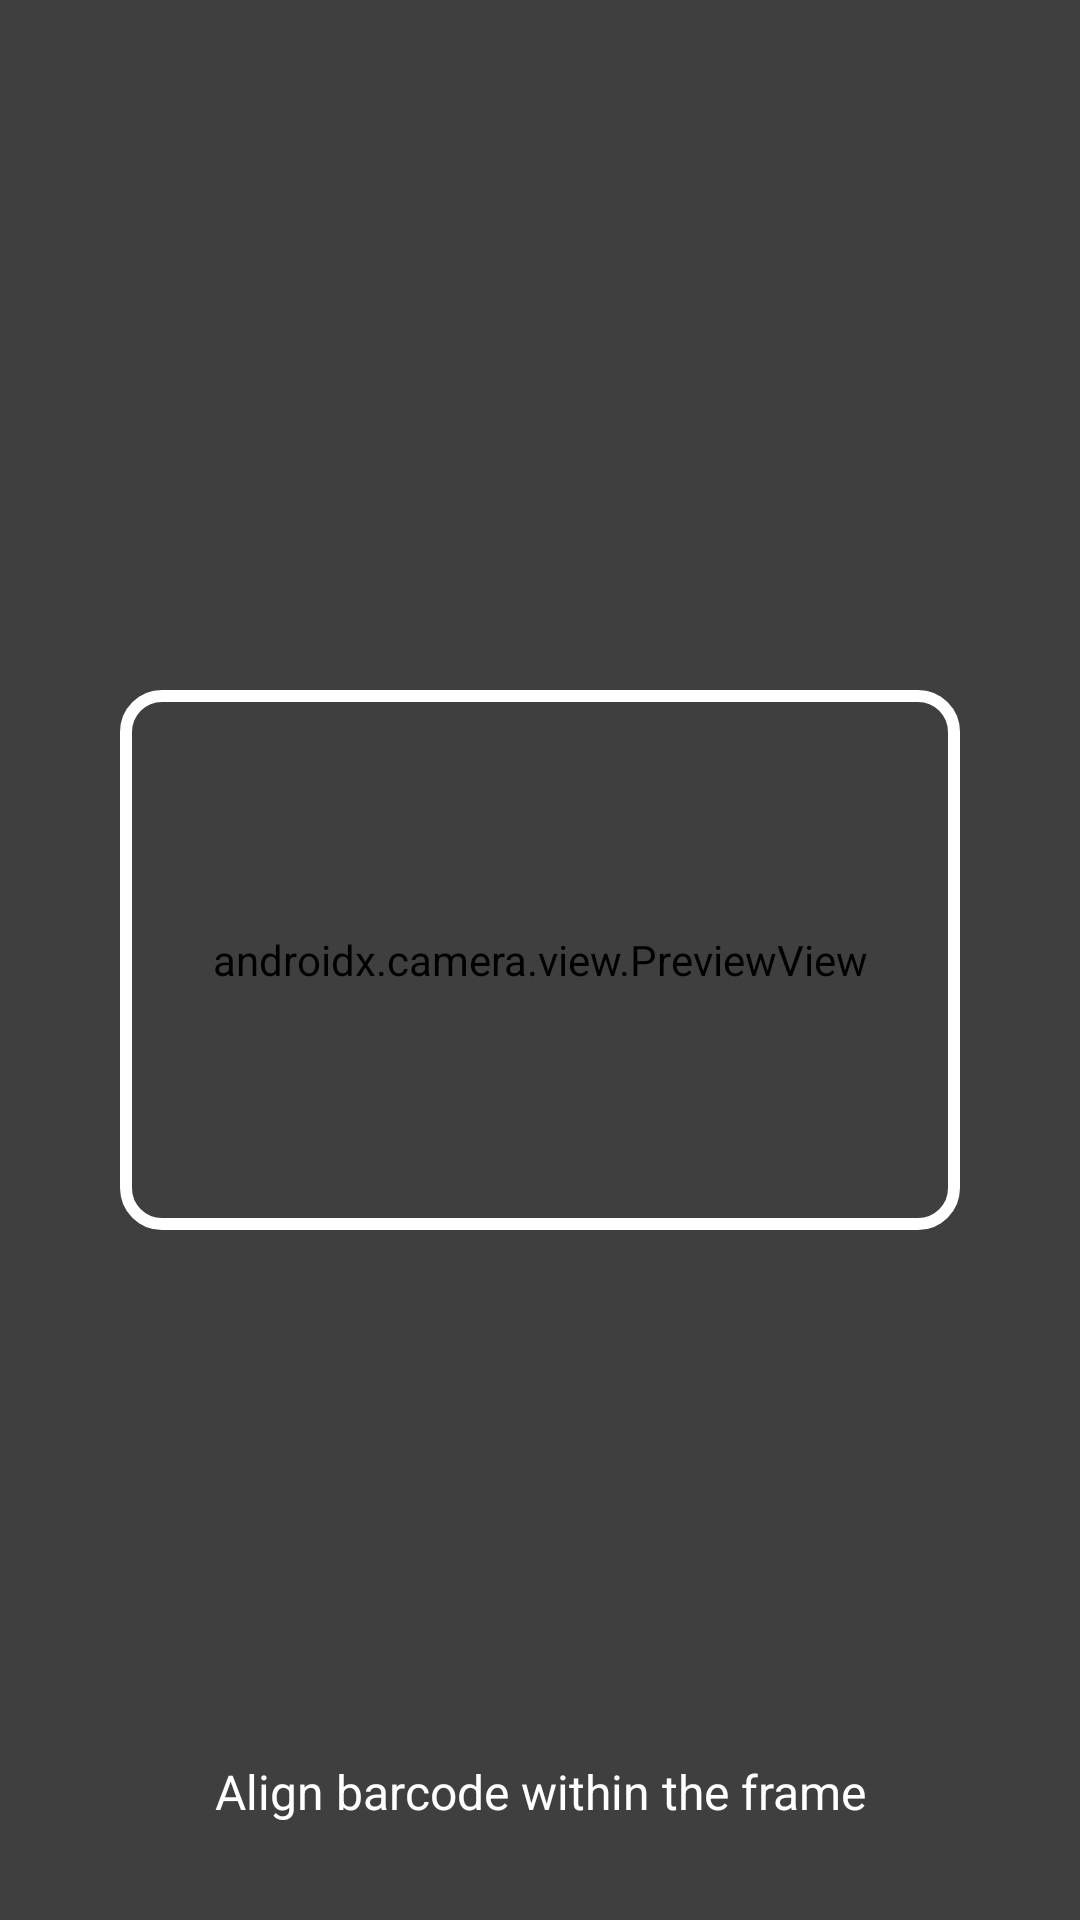

Android layout source for this screen:
<!-- AndroidManifest.xml: application theme Theme.SZAKDOLGOZAT -->
<!-- res/layout/activity_barcode_scanner.xml -->
<?xml version="1.0" encoding="utf-8"?>
<androidx.constraintlayout.widget.ConstraintLayout xmlns:android="http://schemas.android.com/apk/res/android"
    xmlns:app="http://schemas.android.com/apk/res-auto"
    xmlns:tools="http://schemas.android.com/tools"
    android:layout_width="match_parent"
    android:layout_height="match_parent"
    tools:context=".UI.food.BarcodeScannerActivity">

    <androidx.camera.view.PreviewView
        android:id="@+id/previewView"
        android:layout_width="match_parent"
        android:layout_height="match_parent" />

    <View
        android:id="@+id/overlay"
        android:layout_width="match_parent"
        android:layout_height="match_parent"
        android:background="#80000000" />

    <androidx.cardview.widget.CardView
        android:layout_width="280dp"
        android:layout_height="180dp"
        app:cardBackgroundColor="@android:color/transparent"
        app:cardCornerRadius="12dp"
        app:cardElevation="0dp"
        app:layout_constraintBottom_toBottomOf="parent"
        app:layout_constraintEnd_toEndOf="parent"
        app:layout_constraintStart_toStartOf="parent"
        app:layout_constraintTop_toTopOf="parent">

        <View
            android:layout_width="match_parent"
            android:layout_height="match_parent"
            android:background="@drawable/scanner_frame" />
    </androidx.cardview.widget.CardView>

    <ImageButton
        android:id="@+id/back_button"
        android:layout_width="48dp"
        android:layout_height="48dp"
        android:layout_margin="16dp"
        android:background="?attr/selectableItemBackgroundBorderless"
        android:src="@drawable/baseline_arrow_back_24"
        app:layout_constraintStart_toStartOf="parent"
        app:layout_constraintTop_toTopOf="parent"
        app:tint="@color/white" />

    <TextView
        android:layout_width="wrap_content"
        android:layout_height="wrap_content"
        android:layout_marginBottom="32dp"
        android:text="Align barcode within the frame"
        android:textColor="@color/white"
        android:textSize="16sp"
        app:layout_constraintBottom_toBottomOf="parent"
        app:layout_constraintEnd_toEndOf="parent"
        app:layout_constraintStart_toStartOf="parent" />

</androidx.constraintlayout.widget.ConstraintLayout>
<!-- resources referenced by this layout -->
<resources>
  <color name="white">#FFFFFFFF</color>
  <!-- drawable scanner_frame (drawable) -->
  <?xml version="1.0" encoding="utf-8"?>
  <shape xmlns:android="http://schemas.android.com/apk/res/android">
      <stroke
          android:width="4dp"
          android:color="@color/white" />
      <corners android:radius="12dp" />
  </shape>
  <style name="Theme.SZAKDOLGOZAT" parent="Theme.MaterialComponents.DayNight.NoActionBar">
          
          <item name="colorPrimary">@color/primary_green</item>
          <item name="colorPrimaryVariant">@color/primary_dark_green</item>
          <item name="colorOnPrimary">@color/white</item>
          <item name="colorSecondary">@color/secondary_blue</item>
          <item name="colorOnSecondary">@color/white</item>
  
          
          <item name="colorSurface">@color/glass_white</item>
          <item name="colorOnSurface">@color/black</item>
          <item name="android:textColorPrimary">@color/black</item>
  
          
          <item name="android:statusBarColor">@android:color/transparent</item>
          <item name="android:windowLightStatusBar" tools:targetApi="m">true</item>
      </style>
  <color name="primary_green">#4CAF50</color>
  <color name="primary_dark_green">#388E3C</color>
  <color name="secondary_blue">#2196F3</color>
  <color name="glass_white">#CCFFFFFF</color>
  <color name="black">#FF000000</color>
</resources>
